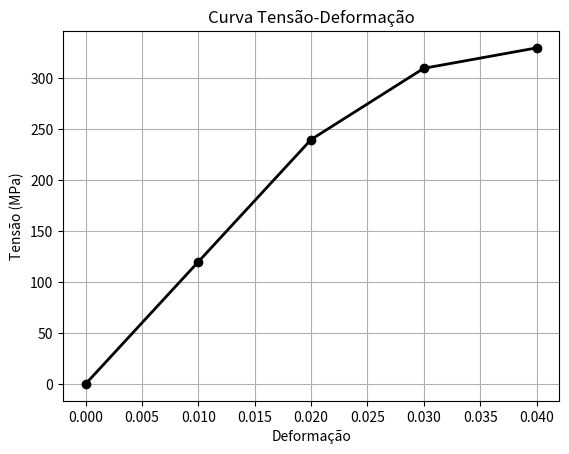

The matplotlib source for this figure:
"""

4.3.7 Aplicação em Engenharia: curva tensão-deformação

"""
import matplotlib.pyplot as plt
import numpy as np

eps = np.array([0.00, 0.01, 0.02, 0.03, 0.04])
sigma = np.array([0, 120, 240, 310, 330])

plt.figure(facecolor="white")  # fundo branco nas bordas do gráfico

plt.plot(eps, sigma, color="black", marker="o", linewidth=2)
plt.title("Curva Tensão-Deformação")
plt.xlabel("Deformação")
plt.ylabel("Tensão (MPa)")
plt.grid(True)
plt.show()
